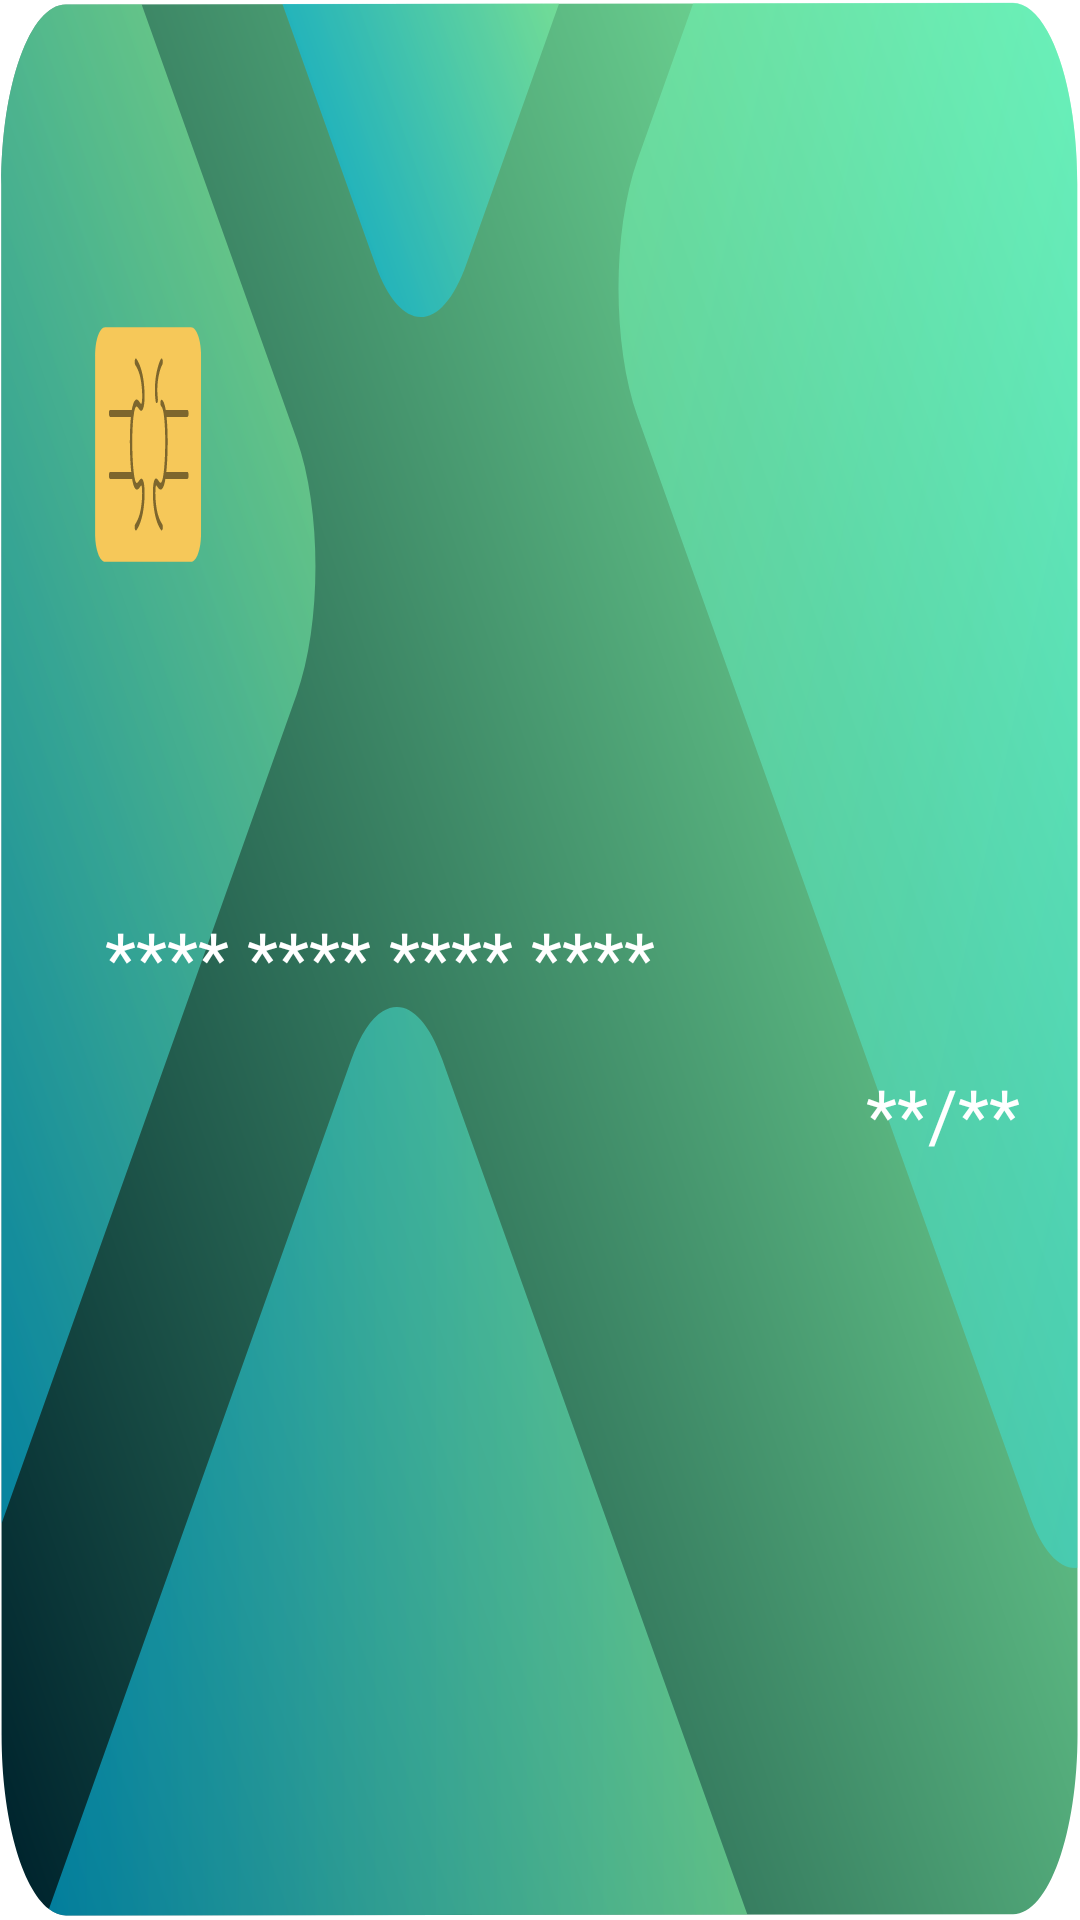

Reconstruct the res/layout file that produces this screen, plus the resources it refers to.
<!-- AndroidManifest.xml: application theme Theme.TuneConsulting -->
<!-- res/layout/recyclerview_card.xml -->
<?xml version="1.0" encoding="utf-8"?>
<LinearLayout xmlns:android="http://schemas.android.com/apk/res/android"
    android:layout_width="match_parent"
    android:layout_height="wrap_content"
    android:gravity="center"
    android:layout_margin="10dp"
    android:background="@drawable/card_design_bg_green"
    >



    <RelativeLayout
        android:layout_width="match_parent"
        android:layout_height="wrap_content">

        <TextView
            android:id="@+id/textCardNum"
            android:layout_marginTop="50dp"
            android:layout_width="wrap_content"
            android:layout_height="wrap_content"
            android:text="**** **** **** ****"
            android:textSize="24sp"
            android:textColor="@color/white"
            android:layout_marginStart="35dp"
            />

        <TextView
            android:id="@+id/textCarYear"
            android:layout_width="wrap_content"
            android:layout_height="wrap_content"
            android:text="**/**"
            android:textSize="24sp"
            android:textColor="@color/white"
            android:layout_marginTop="20dp"
            android:layout_alignParentEnd="true"
            android:layout_marginEnd="20dp"
            android:layout_below="@id/textCardNum"
            />



    </RelativeLayout>



</LinearLayout>
<!-- resources referenced by this layout -->
<resources>
  <!-- drawable card_design_bg_green: vector/xml drawable (drawable, 6786 chars, omitted) -->
  <style name="Theme.TuneConsulting" parent="Theme.MaterialComponents.DayNight.NoActionBar">
          
          <item name="colorPrimary">@color/purple_500</item>
          <item name="colorPrimaryVariant">@color/purple_700</item>
          <item name="colorOnPrimary">@color/white</item>
          
          <item name="colorSecondary">@color/teal_200</item>
          <item name="colorSecondaryVariant">@color/teal_700</item>
          <item name="colorOnSecondary">@color/black</item>
          
          <item name="android:statusBarColor">?attr/colorPrimaryVariant</item>
          
      </style>
  <!-- not gathered from this repository: default colours our renderer supplied (Android Studio template values) -->
  <color name="purple_500">#FF6200EE</color>
  <color name="purple_700">#FF3700B3</color>
  <color name="teal_200">#FF03DAC5</color>
  <color name="teal_700">#FF018786</color>
  <color name="black">#FF000000</color>
  <color name="white">#FFFFFFFF</color>
</resources>
